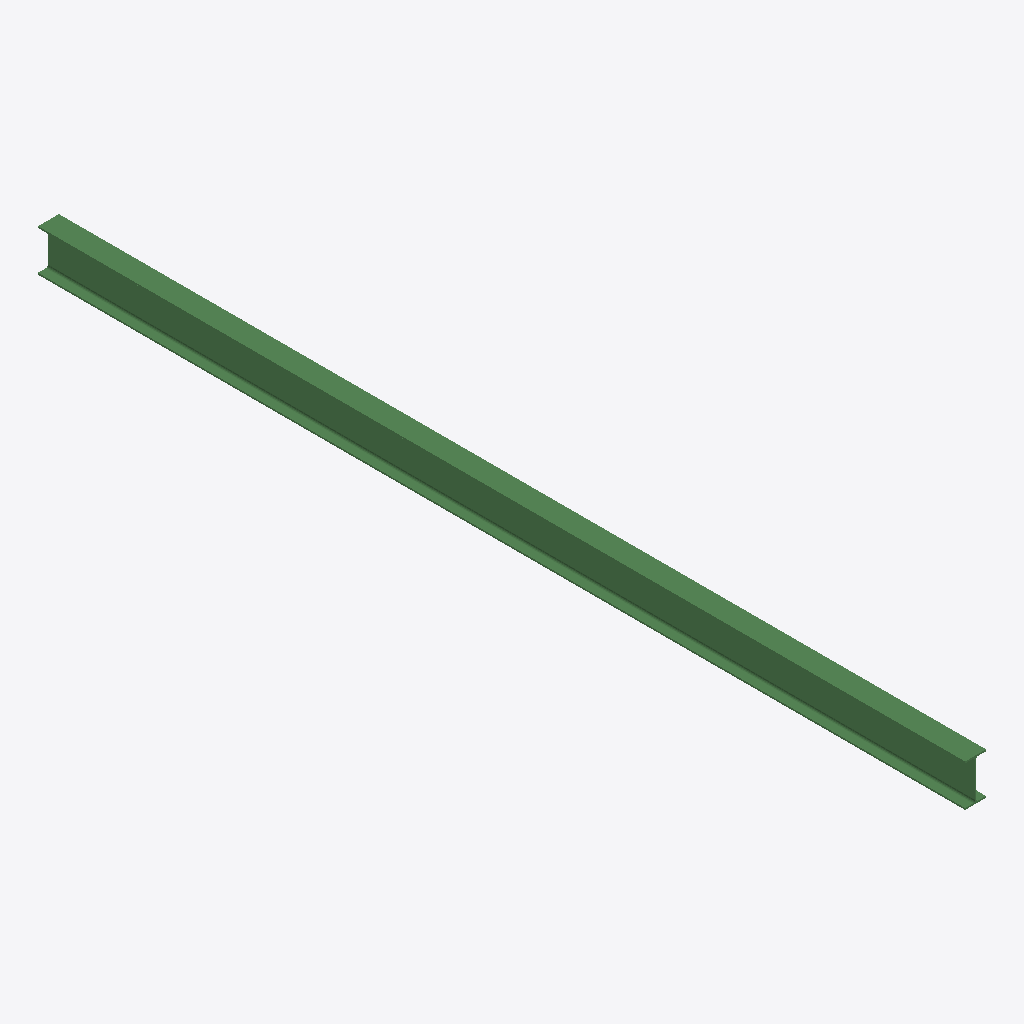
Isometric view of an IFC building model (IFC-SPF (STEP), schema IFC2X3, length unit millimetre), seen from the south-west, elements coloured by IFC class: 1 beam (green).
Extent 0.1 m × 6.0 m × 0.3 m (x, y, z). Storeys (1): Undefined at 0.00 m. Elements (1): 1 IfcBeam.

HEADER;
FILE_DESCRIPTION(('ViewDefinition[AISC_Steel_Detailing]','Option [BaseQuantities:Off]','Option [GridExport:On]','Option [Assemblies:Off]','Option [Bolts:On]','Option [Rebars:On]','Option [PourObjects:Off]','Option [Welds:On]','Option [SurfaceTreatments:On]','Option [LocationBy:0]','Option [ViewColors:Off]','Option [SectionedSpine:Off]','[2 more]'),'2;1');
FILE_NAME('b_703_Qty_2.ifc','2026-05-16T11:53:02',('GIOVANNIPC\\gcorrea'),('Structural Designer'),'IFC Database version: Work','Tekla Structures 2020 Service Pack 5, IFC Export','');
FILE_SCHEMA(('IFC2X3'));
ENDSEC;
DATA;
#37=IFCPROJECT('2G7ZFDNE16yBDU14FA92Me',#5,'Proyecto',$,$,$,$,(#11),#36);
#39=IFCSITE('2xvEzEinjBTea80yOTcujY',#5,'Obra',$,$,#38,$,$,.ELEMENT.,$,$,$,$,$);
#41=IFCBUILDING('1uZo4dLbn9TvCATae_dKGf',#5,'Undefined',$,$,#40,$,$,.ELEMENT.,$,$,$);
#43=IFCBUILDINGSTOREY('29hdEUCErFze9E_VIAceOd',#5,'Undefined',$,$,#42,$,$,.ELEMENT.,0.0);
#59=IFCBEAM('3HN7qi9616Ag96XHBAkKug',#44,'BEAM','IPE270','IPE270',#47,#58,'IDd15c7d2c-2460-462a-a246-8512cab94e2a');
ENDSEC;
